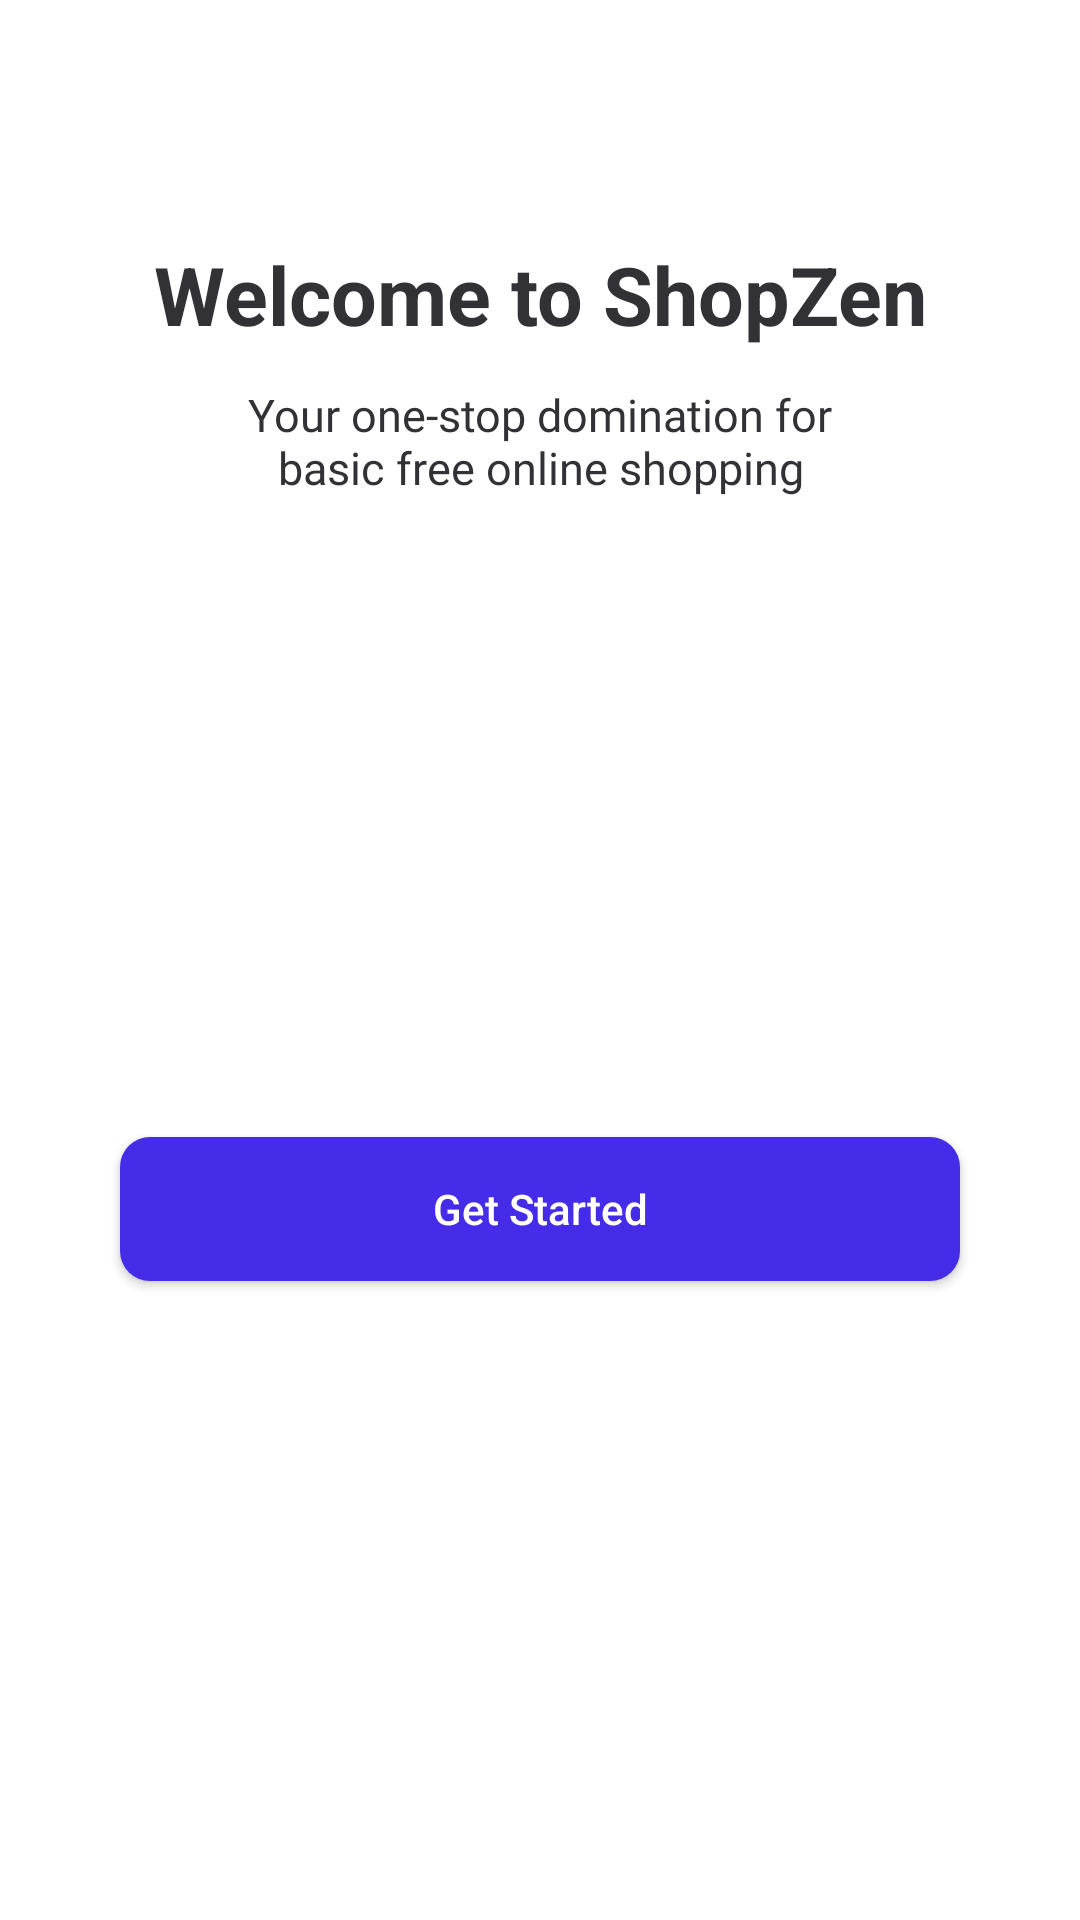

Layout XML and referenced resources for this Android screen:
<!-- AndroidManifest.xml: application theme Theme.EcommerceApp -->
<!-- res/layout/fragment_onboarding.xml -->
<?xml version="1.0" encoding="utf-8"?>
<androidx.constraintlayout.widget.ConstraintLayout xmlns:android="http://schemas.android.com/apk/res/android"
    xmlns:app="http://schemas.android.com/apk/res-auto"
    xmlns:tools="http://schemas.android.com/tools"
    android:layout_width="match_parent"
    android:layout_height="match_parent"
    android:background="@color/white"
    tools:context=".presentation.ui.fragment.auth.OnBoardingFragment">

    <ImageView
        android:id="@+id/imvGetStart"
        android:layout_width="wrap_content"
        android:layout_height="wrap_content"
        android:layout_marginTop="80dp"
        android:src="@drawable/get_start_photo"
        app:layout_constraintEnd_toEndOf="parent"
        app:layout_constraintStart_toStartOf="parent"
        app:layout_constraintTop_toTopOf="parent" />

    <TextView
        android:id="@+id/txvWelcome"
        android:layout_width="wrap_content"
        android:layout_height="wrap_content"
        android:text="Welcome to ShopZen"
        android:textColor="@color/black"
        android:textSize="27sp"
        android:textStyle="bold"
        app:layout_constraintEnd_toEndOf="parent"
        app:layout_constraintStart_toStartOf="parent"
        app:layout_constraintTop_toBottomOf="@id/imvGetStart" />

    <TextView
        android:id="@+id/txvMessage"
        android:layout_width="match_parent"
        android:layout_height="wrap_content"
        android:layout_marginTop="12dp"
        android:ellipsize="end"
        android:gravity="center_horizontal"
        android:maxLines="2"
        android:text="@string/welcome_message"
        android:textColor="@color/black"
        android:textSize="15sp"
        android:fontFamily="@font/worksans_regular"
        app:layout_constraintEnd_toEndOf="@id/txvWelcome"
        app:layout_constraintStart_toStartOf="@id/txvWelcome"
        app:layout_constraintTop_toBottomOf="@id/txvWelcome" />

    <androidx.appcompat.widget.AppCompatButton
        android:id="@+id/btnGetStart"
        android:layout_width="match_parent"
        android:layout_height="wrap_content"
        android:layout_marginStart="40dp"
        android:layout_marginEnd="40dp"
        android:background="@drawable/button_bg"
        android:text="Get Started"
        android:textAllCaps="false"
        android:textColor="@color/white"
        app:layout_constraintBottom_toBottomOf="parent"
        app:layout_constraintTop_toBottomOf="@id/txvMessage" />

</androidx.constraintlayout.widget.ConstraintLayout>
<!-- resources referenced by this layout -->
<resources>
  <color name="black">#323135</color>
  <color name="white">#FFFFFFFF</color>
  <!-- drawable button_bg (drawable) -->
  <?xml version="1.0" encoding="utf-8"?>
  <shape xmlns:android="http://schemas.android.com/apk/res/android"
      android:shape="rectangle">
  
      <solid
          android:color="@color/primaryColor"/>
  
      <corners
          android:radius="10dp"/>
  
  </shape>
  <string name="welcome_message">
          Your one-stop domination for\nbasic free online shopping
      </string>
  <style name="Theme.EcommerceApp" parent="Base.Theme.EcommerceApp" />
  <color name="primaryColor">#452CE8</color>
  <style name="Base.Theme.EcommerceApp" parent="Theme.MaterialComponents.DayNight.NoActionBar">
          
          
      </style>
</resources>
